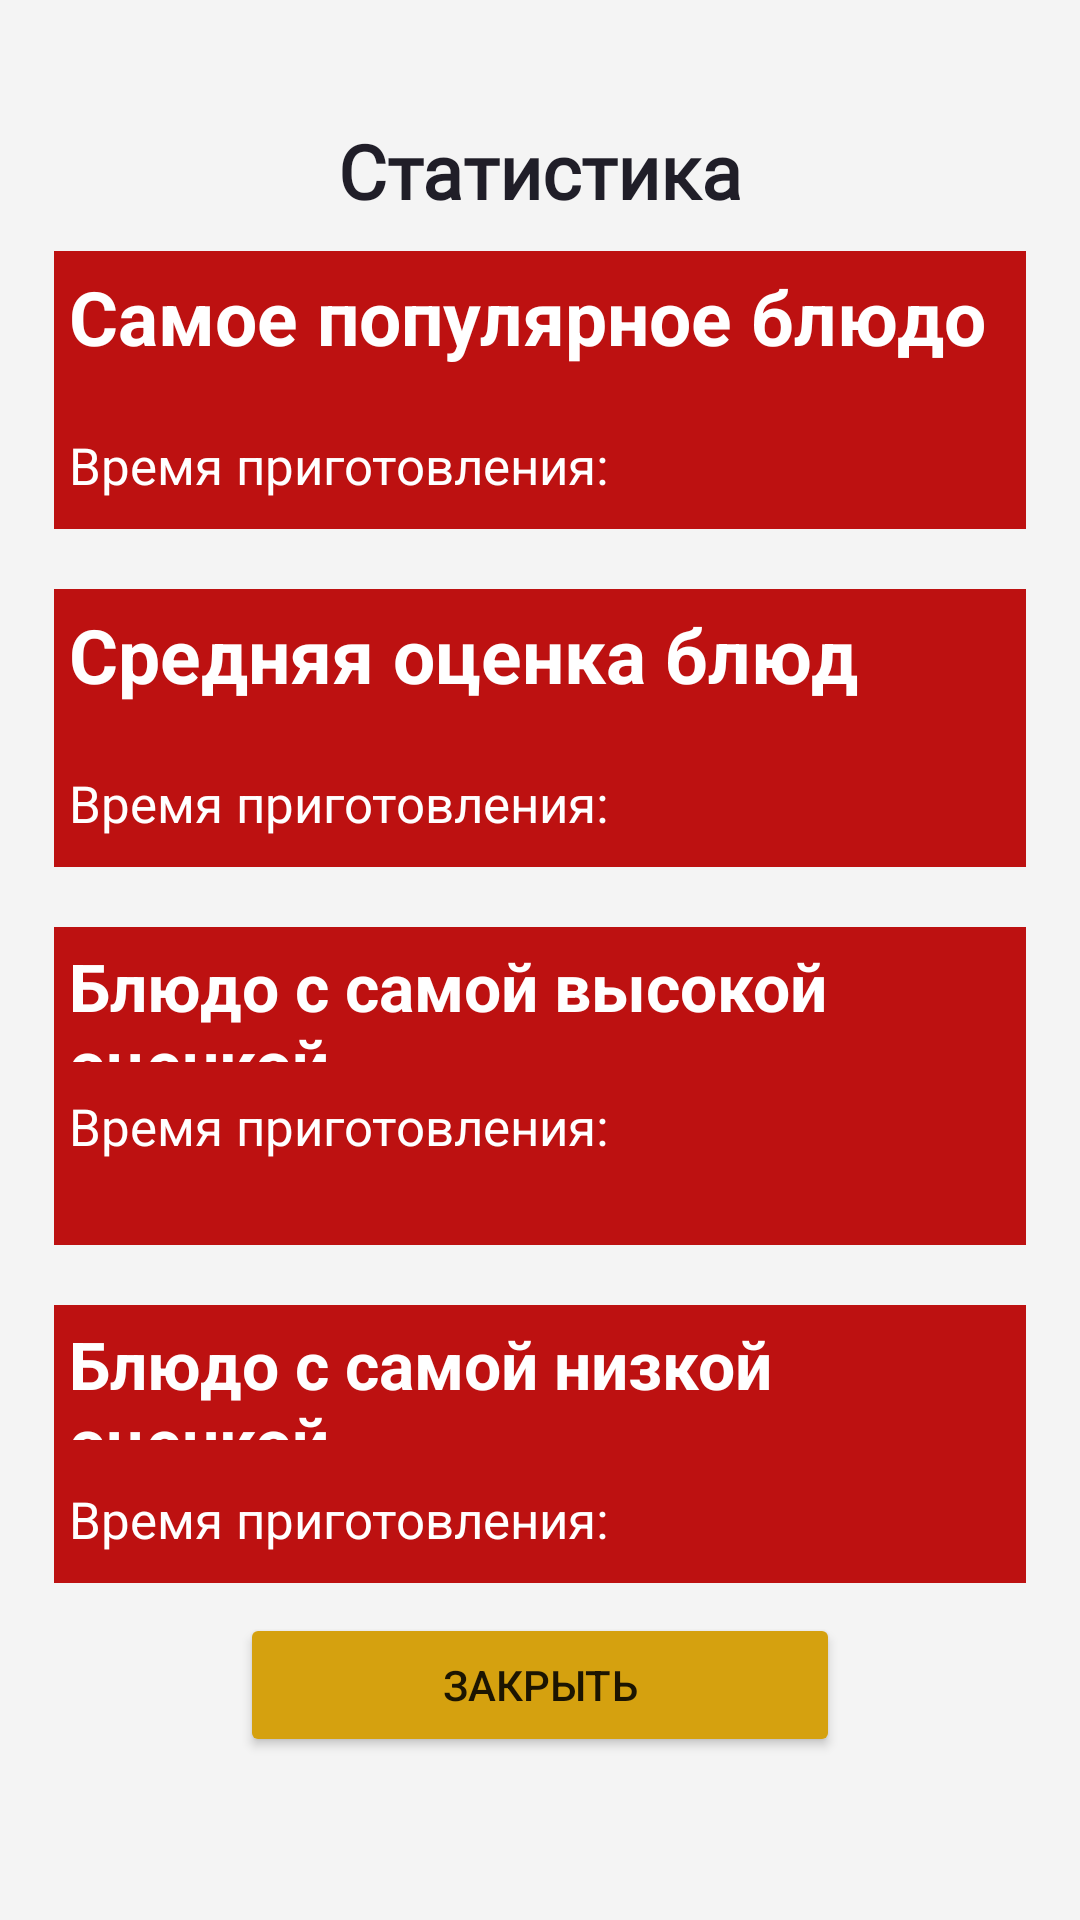

Write the Android layout XML for this screen, with the resource values it uses.
<!-- AndroidManifest.xml: application theme Theme.KPO_HW2 -->
<!-- res/layout/activity_statistics.xml -->
<?xml version="1.0" encoding="utf-8"?>
<LinearLayout
        xmlns:android="http://schemas.android.com/apk/res/android"
        xmlns:app="http://schemas.android.com/apk/res-auto" xmlns:tools="http://schemas.android.com/tools"
        android:layout_width="match_parent"
        android:layout_height="match_parent"
        android:orientation="vertical"
        android:paddingBottom="20dp"
        android:layout_marginBottom="20dp"
        android:background="#F4F4F4"

        tools:context=".AdminActivity">


    <TextView
            android:layout_width="wrap_content"
            android:layout_height="wrap_content"
            android:textColor="#201E28"
            android:layout_gravity="center"
            android:layout_marginTop="40dp"
            android:textSize="25sp"
            android:textStyle="bold"
            android:text="Статистика"

            android:fontFamily="@font/archivo_bold"/>



    <LinearLayout
            android:layout_width="match_parent"
                  android:layout_height="wrap_content"
                  android:layout_marginHorizontal="18dp"
                  android:layout_marginVertical="10dp"
                  android:background="#BD1111"
                  android:id="@+id/items_in_list_order"
                  android:orientation="vertical">

        <TextView
                android:text="Самое популярное блюдо"
                android:paddingVertical="5dp"
                android:layout_width="match_parent"
                android:layout_height="50dp"
                android:textStyle="bold"
                android:textColor="#FFFFFF"
                android:textSize="25sp"
                android:layout_marginStart="5dp"
                android:id="@+id/most_popular_food_name"/>
        <TextView
                android:text="Время приготовления:"
                android:paddingVertical="10dp"
                android:textSize="17sp"
                android:textColor="#FFFFFF"
                android:layout_marginStart="5dp"
                android:layout_width="match_parent"
                android:layout_height="wrap_content"
                android:id="@+id/most_popular_food_name1"/>


    </LinearLayout>

    <LinearLayout xmlns:android="http://schemas.android.com/apk/res/android"
                  xmlns:app="http://schemas.android.com/apk/res-auto"
                  android:layout_width="match_parent"
                  android:layout_height="wrap_content"
                  android:layout_marginHorizontal="18dp"
                  android:layout_marginVertical="10dp"
                  android:background="#BD1111"
                  android:id="@+id/avarage_food_rating"
                  android:orientation="vertical">


        <TextView
                android:text="Cредняя оценка блюд"
                android:paddingVertical="5dp"
                android:layout_width="match_parent"
                android:layout_height="50dp"
                android:textStyle="bold"
                android:textColor="#FFFFFF"
                android:textSize="25sp"
                android:layout_marginStart="5dp"
                android:id="@+id/avarage_food_rating1"/>
        <TextView
                android:text="Время приготовления:"
                android:paddingVertical="10dp"
                android:textSize="17sp"
                android:textColor="#FFFFFF"
                android:layout_marginStart="5dp"
                android:layout_width="match_parent"
                android:layout_height="wrap_content"
                android:id="@+id/avarage_food_rating2"/>


    </LinearLayout>

    <LinearLayout
            android:layout_width="match_parent"
            android:layout_height="106dp"
            android:layout_marginHorizontal="18dp"
            android:layout_marginVertical="10dp"
            android:background="#BD1111"
            android:id="@+id/items_in_list_order1"
            android:orientation="vertical">

        <TextView
                android:text="Блюдо с самой высокой оценкой"
                android:paddingVertical="5dp"
                android:layout_width="match_parent"
                android:layout_height="50dp"
                android:textStyle="bold"
                android:textColor="#FFFFFF"
                android:textSize="22sp"
                android:layout_marginStart="5dp"
                android:id="@+id/highest_rated_food"/>
        <TextView
                android:text="Время приготовления:"
                android:paddingVertical="5dp"
                android:textSize="17sp"
                android:textColor="#FFFFFF"
                android:layout_marginStart="5dp"
                android:layout_width="match_parent"
                android:layout_height="wrap_content"
                android:id="@+id/highest_rated_food1"/>

    </LinearLayout>

    <LinearLayout
            android:layout_width="match_parent"
            android:layout_height="wrap_content"
            android:layout_marginHorizontal="18dp"
            android:layout_marginVertical="10dp"
            android:background="#BD1111"
            android:id="@+id/items_in_list_order2"
            android:orientation="vertical">

        <TextView
                android:text="Блюдо с самой низкой оценкой"
                android:paddingVertical="5dp"
                android:layout_width="match_parent"
                android:layout_height="50dp"
                android:textStyle="bold"
                android:textColor="#FFFFFF"
                android:textSize="22sp"
                android:layout_marginStart="5dp"
                android:id="@+id/lowhigh_food_rating"/>
        <TextView
                android:text="Время приготовления:"
                android:paddingVertical="10dp"
                android:textSize="17sp"
                android:textColor="#FFFFFF"
                android:layout_marginStart="5dp"
                android:layout_width="match_parent"
                android:layout_height="wrap_content"
                android:id="@+id/lowhigh_food_rating1"/>

    </LinearLayout>



    <Button
            android:text="Закрыть"
            android:layout_gravity="center"
            android:layout_width="200dp"
            android:backgroundTint="#D5A10F"
            android:layout_height="48dp"
            android:id="@+id/end_view"/>




</LinearLayout>
<!-- resources referenced by this layout -->
<resources>
  <style name="Theme.KPO_HW2" parent="Theme.MaterialComponents.DayNight.DarkActionBar">
          
          <item name="colorPrimary">@color/purple_500</item>
          <item name="colorPrimaryVariant">@color/purple_700</item>
          <item name="colorOnPrimary">@color/white</item>
          
          <item name="colorSecondary">@color/teal_200</item>
          <item name="colorSecondaryVariant">@color/teal_700</item>
          <item name="colorOnSecondary">@color/black</item>
          
          <item name="android:statusBarColor">?attr/colorPrimaryVariant</item>
          
      </style>
  <!-- not gathered from this repository: default colours our renderer supplied (Android Studio template values) -->
  <color name="purple_500">#FF6200EE</color>
  <color name="purple_700">#FF3700B3</color>
  <color name="teal_200">#FF03DAC5</color>
  <color name="teal_700">#FF018786</color>
  <color name="black">#FF000000</color>
  <color name="white">#FFFFFFFF</color>
</resources>
